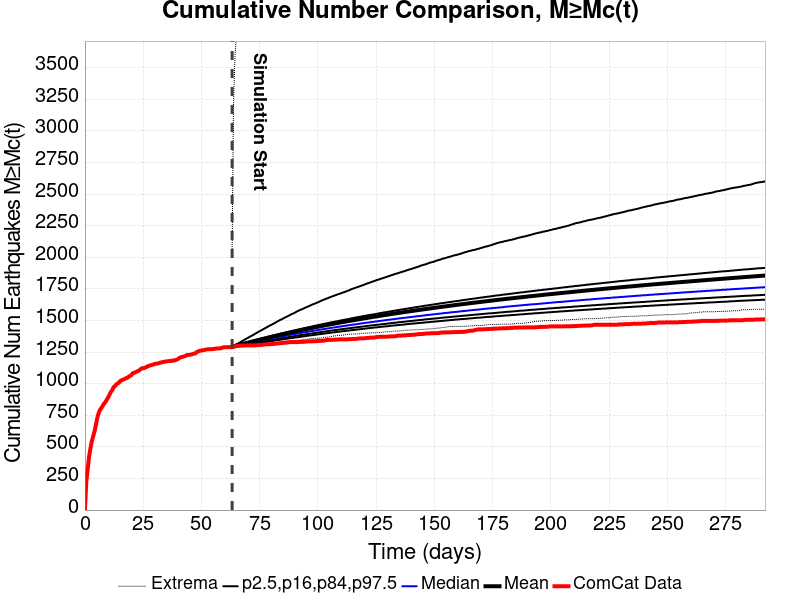

Values plotted in this chart, from the file beside it:
Time (days), ComCat Data, Simulation Mean, Simulation Median, Simulation Mode, Simulation Minimum, Simulation Maximum, 2.5 %-ile, 16 %-ile, 84 %-ile, 97.5 %-ile
0.0, 0.0, , , , , , , , , 
0.585, 224.0, , , , , , , , , 
1.17, 320.0, , , , , , , , , 
1.755, 420.0, , , , , , , , , 
2.34, 486.0, , , , , , , , , 
2.925, 543.0, , , , , , , , , 
3.51, 582.0, , , , , , , , , 
4.095, 621.0, , , , , , , , , 
4.68, 672.0, , , , , , , , , 
5.265, 726.0, , , , , , , , , 
5.85, 765.0, , , , , , , , , 
6.435, 792.0, , , , , , , , , 
7.02, 807.0, , , , , , , , , 
7.605, 824.0, , , , , , , , , 
8.19, 842.0, , , , , , , , , 
8.775, 854.0, , , , , , , , , 
9.361, 873.0, , , , , , , , , 
9.946, 891.0, , , , , , , , , 
10.53, 912.0, , , , , , , , , 
11.12, 935.0, , , , , , , , , 
11.7, 948.0, , , , , , , , , 
12.29, 972.0, , , , , , , , , 
12.87, 980.0, , , , , , , , , 
13.46, 994.0, , , , , , , , , 
14.04, 1002, , , , , , , , , 
14.63, 1008, , , , , , , , , 
15.21, 1022, , , , , , , , , 
15.8, 1028, , , , , , , , , 
16.38, 1032, , , , , , , , , 
16.97, 1037, , , , , , , , , 
17.55, 1043, , , , , , , , , 
18.14, 1046, , , , , , , , , 
18.72, 1055, , , , , , , , , 
19.31, 1061, , , , , , , , , 
19.89, 1067, , , , , , , , , 
20.48, 1082, , , , , , , , , 
21.06, 1086, , , , , , , , , 
21.65, 1090, , , , , , , , , 
22.23, 1096, , , , , , , , , 
22.82, 1100, , , , , , , , , 
23.4, 1107, , , , , , , , , 
23.99, 1116, , , , , , , , , 
24.57, 1123, , , , , , , , , 
25.16, 1123, , , , , , , , , 
25.74, 1126, , , , , , , , , 
26.33, 1131, , , , , , , , , 
26.91, 1138, , , , , , , , , 
27.5, 1141, , , , , , , , , 
28.08, 1145, , , , , , , , , 
28.67, 1148, , , , , , , , , 
29.25, 1151, , , , , , , , , 
29.84, 1156, , , , , , , , , 
30.42, 1158, , , , , , , , , 
31.01, 1160, , , , , , , , , 
31.59, 1161, , , , , , , , , 
32.18, 1166, , , , , , , , , 
32.76, 1168, , , , , , , , , 
33.35, 1171, , , , , , , , , 
33.93, 1173, , , , , , , , , 
34.52, 1175, , , , , , , , , 
... 440 more rows
